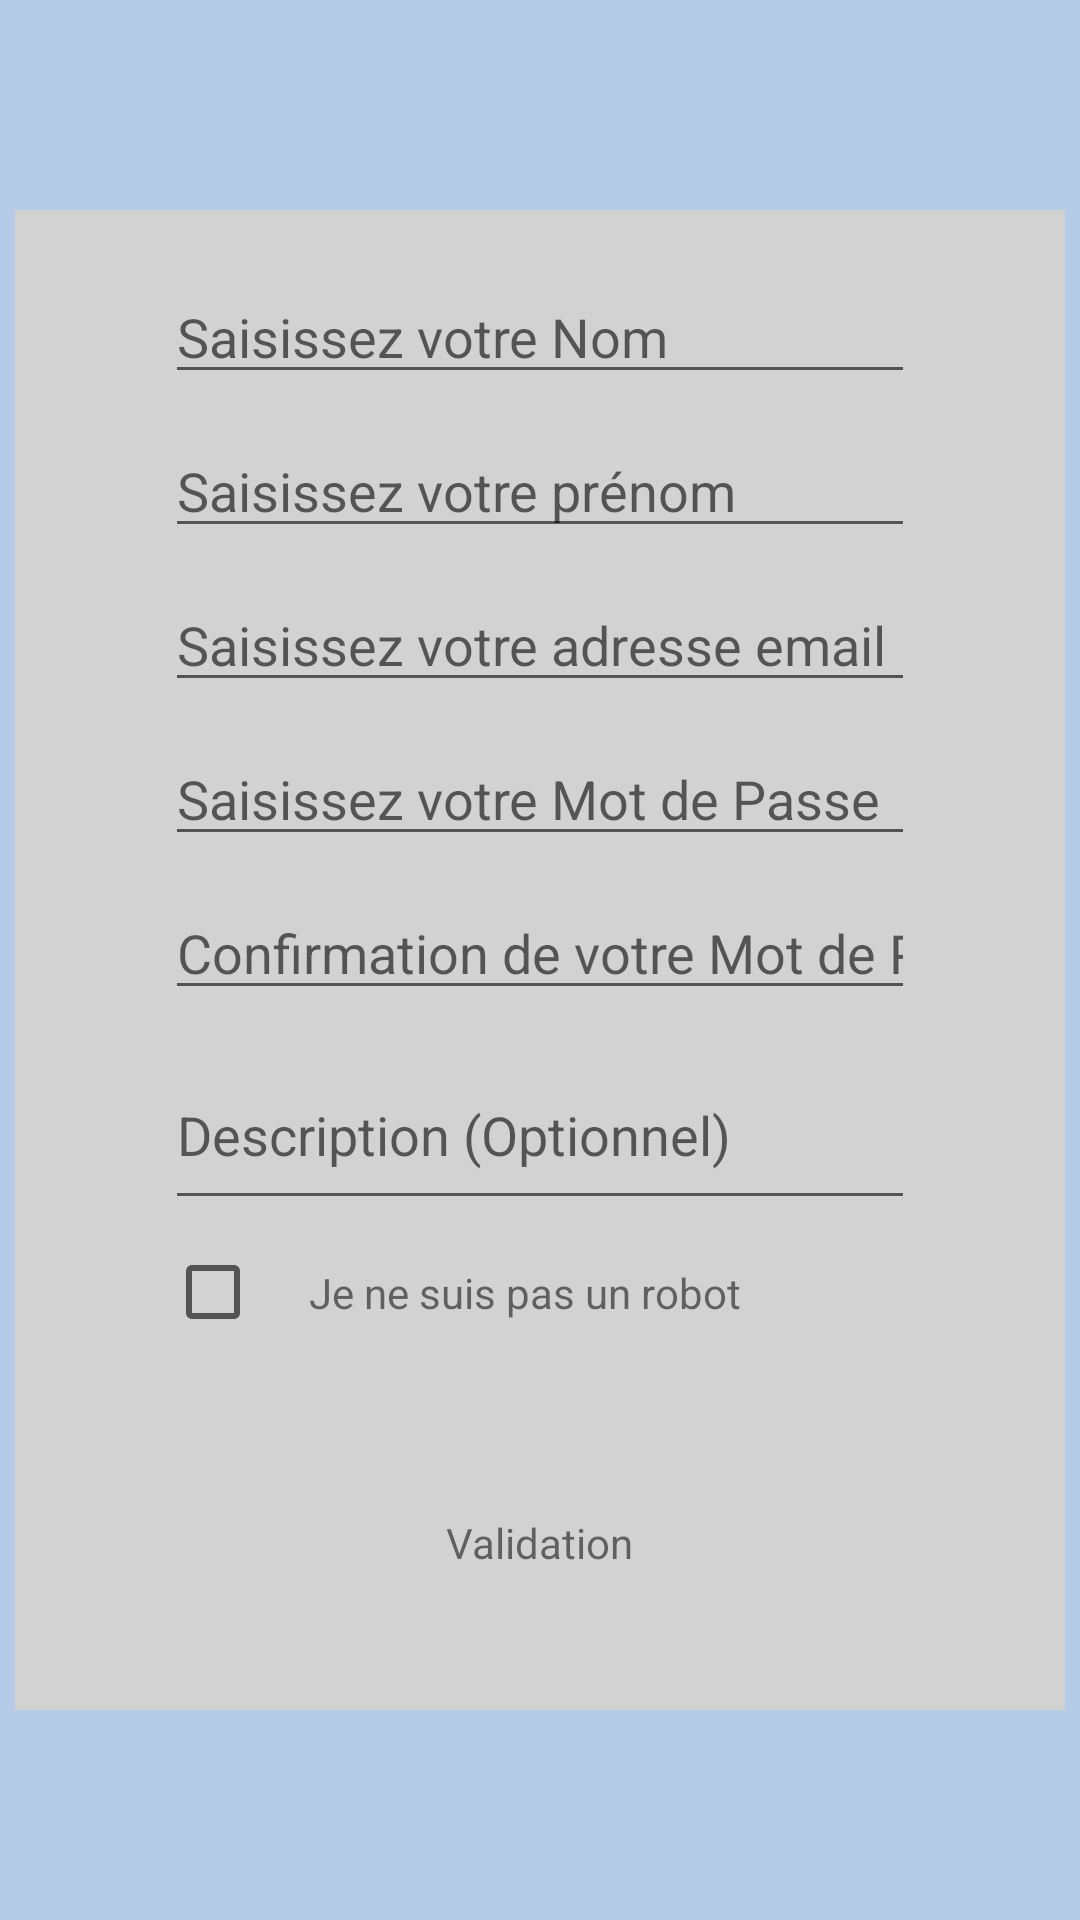

Produce the Android XML layout that renders to this screen, including the resource entries it uses.
<!-- AndroidManifest.xml: application theme Theme.Ferrailleurs -->
<!-- res/layout/fragment_new_account.xml -->
<?xml version="1.0" encoding="utf-8"?>
<androidx.constraintlayout.widget.ConstraintLayout xmlns:android="http://schemas.android.com/apk/res/android"
    xmlns:app="http://schemas.android.com/apk/res-auto"
    xmlns:tools="http://schemas.android.com/tools"
    android:id="@+id/Fragment_NewAccount"
    android:layout_width="match_parent"
    android:layout_height="match_parent"
    tools:context=".MainActivity">

    <FrameLayout
        android:id="@+id/Fragment_container"
        android:layout_width="match_parent"
        android:layout_height="match_parent"
        android:background="@color/LightBlue"
        tools:layout_editor_absoluteX="16dp"
        tools:layout_editor_absoluteY="60dp" />


    <TextView
        android:id="@+id/Account_error_not_all_field"
        android:layout_width="250dp"
        android:layout_height="80dp"
        app:layout_constraintBottom_toTopOf="@+id/imageView2"
        app:layout_constraintEnd_toEndOf="parent"
        app:layout_constraintStart_toStartOf="parent"
        android:background="@drawable/redborrder"
        android:text="@string/Error_not_all_field"
        android:gravity="center"
        style="@style/defaultErrorStyle"
        android:visibility="invisible"
        app:layout_constraintTop_toTopOf="@+id/Fragment_container" />

    <TextView
        android:id="@+id/Account_error_checkBox"
        android:layout_width="250dp"
        android:layout_height="80dp"
        app:layout_constraintBottom_toTopOf="@+id/imageView2"
        app:layout_constraintEnd_toEndOf="parent"
        app:layout_constraintStart_toStartOf="parent"
        android:background="@drawable/redborrder"
        android:text="@string/Error_checkBox"
        android:gravity="center"
        style="@style/defaultErrorStyle"
        android:visibility="invisible"
        app:layout_constraintTop_toTopOf="@+id/Fragment_container" />

    <TextView
        android:id="@+id/Account_error_pw_dont_match"
        android:layout_width="250dp"
        android:layout_height="80dp"
        app:layout_constraintBottom_toTopOf="@+id/imageView2"
        app:layout_constraintEnd_toEndOf="parent"
        app:layout_constraintStart_toStartOf="parent"
        android:background="@drawable/redborrder"
        android:text="@string/Error_Password_no_match"
        android:gravity="center"
        style="@style/defaultErrorStyle"
        android:visibility="invisible"
        app:layout_constraintTop_toTopOf="@+id/Fragment_container" />

    <TextView
        android:id="@+id/Account_error_pw_too_weak"
        android:layout_width="250dp"
        android:layout_height="80dp"
        app:layout_constraintBottom_toTopOf="@+id/imageView2"
        app:layout_constraintEnd_toEndOf="parent"
        app:layout_constraintStart_toStartOf="parent"
        android:background="@drawable/redborrder"
        android:text="@string/Error_Password_too_weak"
        android:gravity="center"
        style="@style/defaultErrorStyle"
        android:visibility="invisible"
        app:layout_constraintTop_toTopOf="@+id/Fragment_container" />

    <TextView
        android:id="@+id/Account_error_Textview"
        android:layout_width="250dp"
        android:layout_height="80dp"
        app:layout_constraintBottom_toTopOf="@+id/imageView2"
        app:layout_constraintEnd_toEndOf="parent"
        app:layout_constraintStart_toStartOf="parent"
        android:background="@drawable/redborrder"
        android:text="@string/Error_not_all_field"
        android:gravity="center"
        style="@style/defaultErrorStyle"
        android:visibility="invisible"
        app:layout_constraintTop_toTopOf="@+id/Fragment_container" />


    <ImageView
        android:id="@+id/imageView2"
        android:layout_width="350dp"
        android:layout_height="500dp"
        android:background="@color/Grey"
        app:layout_constraintBottom_toBottomOf="@+id/Fragment_container"
        app:layout_constraintEnd_toEndOf="@+id/Fragment_container"
        app:layout_constraintStart_toStartOf="@+id/Fragment_container"
        app:layout_constraintTop_toTopOf="parent" />

    
    <EditText
        android:id="@+id/Register_Name_Input"
        android:layout_width="250dp"
        android:layout_height="wrap_content"
        android:layout_marginTop="20dp"
        android:hint="@string/New_Account_First_Name_input"
        app:layout_constraintEnd_toEndOf="@+id/imageView2"
        app:layout_constraintStart_toStartOf="@+id/imageView2"
        app:layout_constraintTop_toTopOf="@+id/imageView2" />

    <EditText
        android:id="@+id/Register_LastName_Input"
        android:layout_width="250dp"
        android:layout_height="wrap_content"
        android:layout_marginTop="10dp"
        android:hint="@string/New_Account_Second_Name_input"
        app:layout_constraintEnd_toEndOf="@+id/imageView2"
        app:layout_constraintStart_toStartOf="@+id/imageView2"
        app:layout_constraintTop_toBottomOf="@+id/Register_Name_Input" />

    <EditText
        android:id="@+id/Register_Email_Input"
        android:inputType="textEmailAddress"
        android:layout_width="250dp"
        android:layout_height="wrap_content"
        android:layout_marginTop="10dp"
        android:hint="@string/New_Account_Email_input"
        app:layout_constraintEnd_toEndOf="@+id/imageView2"
        app:layout_constraintStart_toStartOf="@+id/imageView2"
        app:layout_constraintTop_toBottomOf="@+id/Register_LastName_Input" />

    <EditText
        android:id="@+id/Register_Password1_Input"
        android:inputType="textPassword"
        android:layout_width="250dp"
        android:layout_height="wrap_content"
        android:layout_marginTop="10dp"
        android:hint="@string/New_Account_Password_input"
        app:layout_constraintEnd_toEndOf="@+id/imageView2"
        app:layout_constraintStart_toStartOf="@+id/imageView2"
        app:layout_constraintTop_toBottomOf="@+id/Register_Email_Input" />

    <EditText
        android:id="@+id/Register_Password2_Input"
        android:inputType="textPassword"
        android:layout_width="250dp"
        android:layout_height="wrap_content"
        android:layout_marginTop="10dp"
        android:hint="@string/New_Account_Password_Confirm_input"
        app:layout_constraintEnd_toEndOf="@+id/imageView2"
        app:layout_constraintStart_toStartOf="@+id/imageView2"
        app:layout_constraintTop_toBottomOf="@+id/Register_Password1_Input" />

    <EditText
        android:id="@+id/Register_description_Input"
        android:inputType="textLongMessage"
        android:layout_width="250dp"
        android:layout_height="60dp"
        android:layout_marginTop="10dp"
        android:hint="@string/New_Account_Description_input"
        app:layout_constraintEnd_toEndOf="@+id/imageView2"
        app:layout_constraintStart_toStartOf="@+id/imageView2"
        app:layout_constraintTop_toBottomOf="@+id/Register_Password2_Input" />

    <CheckBox
        android:id="@+id/Account_checkBox_robot"
        android:layout_width="wrap_content"
        android:layout_height="wrap_content"
        app:layout_constraintStart_toStartOf="@+id/Register_description_Input"
        app:layout_constraintTop_toBottomOf="@+id/Register_description_Input" />

    <TextView
        android:id="@+id/textView"
        android:layout_width="wrap_content"
        android:layout_height="wrap_content"
        android:text="@string/New_Account_Robot"
        app:layout_constraintBottom_toBottomOf="@+id/Account_checkBox_robot"
        app:layout_constraintStart_toEndOf="@+id/Account_checkBox_robot"
        app:layout_constraintTop_toTopOf="@+id/Account_checkBox_robot" />

    <ImageView
        android:id="@+id/Register_Validation"
        android:layout_width="50dp"
        android:layout_height="50dp"
        android:src="@drawable/ic_validation"
        app:layout_constraintEnd_toEndOf="@+id/Register_description_Input"
        app:layout_constraintStart_toStartOf="@+id/Account_checkBox_robot"
        app:layout_constraintTop_toBottomOf="@+id/Account_checkBox_robot"
        tools:ignore="MissingConstraints" />

    <TextView
        android:id="@+id/Register_Validation_Text"
        android:layout_width="wrap_content"
        android:layout_height="wrap_content"
        android:text="@string/New_Account_Validation_button"
        app:layout_constraintEnd_toEndOf="@+id/Register_Validation"
        app:layout_constraintStart_toStartOf="@+id/Register_Validation"
        app:layout_constraintTop_toBottomOf="@+id/Register_Validation" />






</androidx.constraintlayout.widget.ConstraintLayout>
<!-- resources referenced by this layout -->
<resources>
  <color name="Grey">#D2D2D2</color>
  <color name="LightBlue">#B5CBE7 </color>
  <!-- drawable redborrder (drawable) -->
  <?xml version="1.0" encoding="utf-8"?>
  <layer-list xmlns:android="http://schemas.android.com/apk/res/android">
      <item android:top="2dp" android:left="2dp" android:right="2dp">
          <shape android:shape="rectangle">
              <stroke android:width="1dp" android:color="#FF0000" />
              <solid android:color="#00000000" />
          </shape>
      </item>
  </layer-list>
  <string name="Error_Password_no_match">Les mots de passe ne correspond pas</string>
  <string name="Error_Password_too_weak">Votre mots de passe doit contenir 5 carateres ou plus</string>
  <string name="Error_checkBox">Veuillez confirmer que vous n\'etes pas un robot </string>
  <string name="Error_not_all_field">Veuillez renseigner toutes vos informations</string>
  <string name="New_Account_Description_input">Description (Optionnel)</string>
  <string name="New_Account_Email_input">Saisissez votre adresse email</string>
  <string name="New_Account_First_Name_input">Saisissez votre Nom</string>
  <string name="New_Account_Password_Confirm_input">Confirmation de votre Mot de Passe</string>
  <string name="New_Account_Password_input">Saisissez votre Mot de Passe</string>
  <string name="New_Account_Robot">Je ne suis pas un robot</string>
  <string name="New_Account_Second_Name_input">Saisissez votre prénom</string>
  <string name="New_Account_Validation_button">Validation</string>
  <style name="defaultErrorStyle">
          <item name="android:textColor">@color/red </item>
          <item name="android:textSize">18sp</item>
      </style>
  <style name="Theme.Ferrailleurs" parent="Theme.MaterialComponents.DayNight.NoActionBar">
          
          <item name="colorPrimary">@color/purple_500</item>
          <item name="colorPrimaryVariant">@color/purple_700</item>
          <item name="colorOnPrimary">@color/white</item>
  
          
          <item name="colorSecondary">@color/teal_200</item>
          <item name="colorSecondaryVariant">@color/teal_700</item>
          <item name="colorOnSecondary">@color/black</item>
          
          <item name="android:statusBarColor" tools:targetApi="l">?attr/colorPrimaryVariant</item>
  
          
          <item name="android:spinnerItemStyle"> @style/defaultTitle</item>
          <item name="android:spinnerDropDownItemStyle"> @style/defaultTitle  </item>
      </style>
  <color name="red">#FF0000</color>
  <color name="purple_500">#FF6200EE</color>
  <color name="purple_700">#FF3700B3</color>
  <color name="white">#FFFFFFFF</color>
  <color name="teal_200">#FF03DAC5</color>
  <color name="teal_700">#FF018786</color>
  <color name="black">#FF000000</color>
  <style name="defaultTitle">
      <item name="android:textColor">@color/white</item>
      <item name="android:textSize">18sp</item>
      <item name="android:fontFamily">@font/sunset_boulevard</item>
      </style>
</resources>
